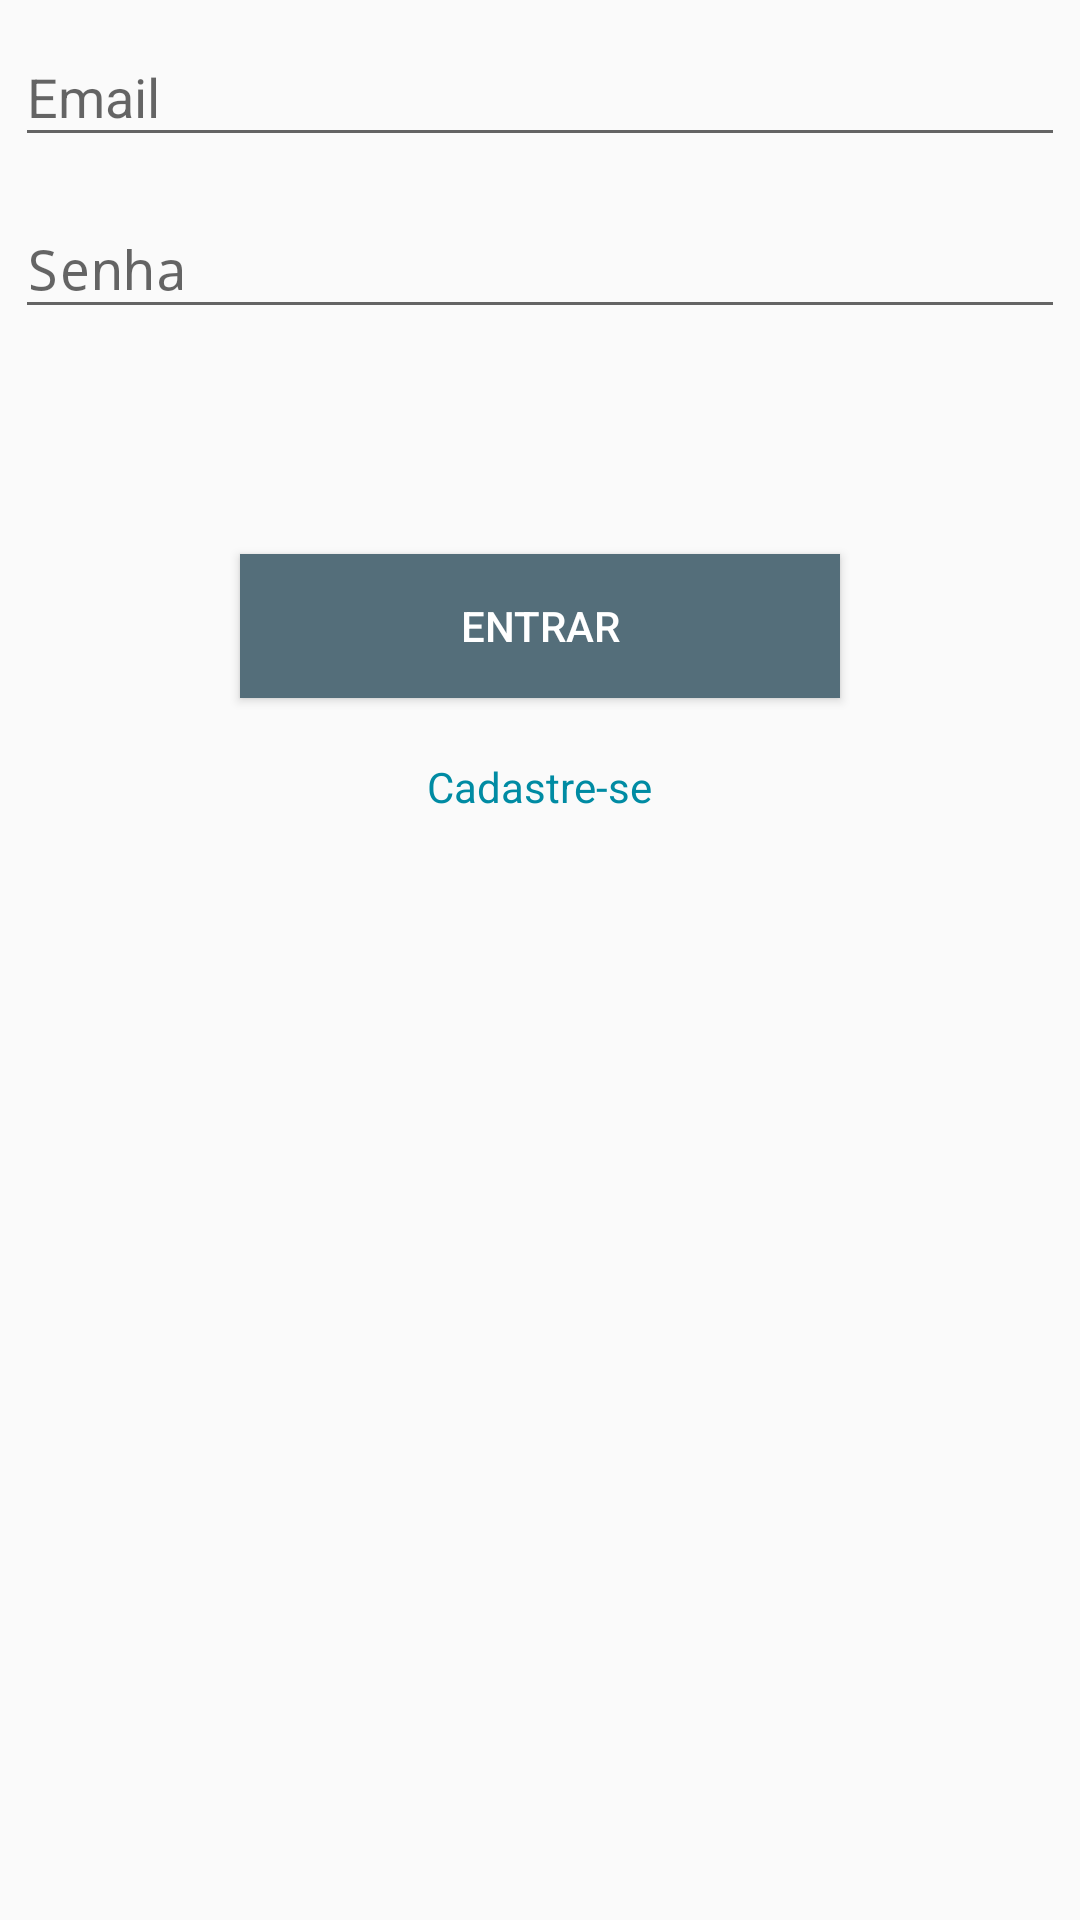

Reconstruct the res/layout file that produces this screen, plus the resources it refers to.
<!-- AndroidManifest.xml: application theme AppTheme -->
<!-- res/layout/activity_login.xml -->
<?xml version="1.0" encoding="utf-8"?>
<LinearLayout xmlns:android="http://schemas.android.com/apk/res/android"
    xmlns:tools="http://schemas.android.com/tools"
    android:layout_width="match_parent"
    android:layout_height="match_parent"
    android:orientation="vertical"
    android:layout_marginTop="30dp"
    android:screenOrientation="portrait"
    tools:context="com.app.boletim.activities.LoginActivity">

    <android.support.design.widget.TextInputLayout
        android:layout_width="match_parent"
        android:layout_height="wrap_content">

        <EditText
            android:id="@+id/edit_login_email"
            android:layout_width="match_parent"
            android:layout_height="wrap_content"
            android:layout_margin="5dp"
            android:inputType="textEmailAddress"
            android:hint="@string/email" />

    </android.support.design.widget.TextInputLayout>

    <android.support.design.widget.TextInputLayout
        android:layout_width="match_parent"
        android:layout_height="wrap_content">

        <EditText
            android:id="@+id/edit_login_senha"
            android:layout_width="match_parent"
            android:layout_height="wrap_content"
            android:layout_margin="5dp"
            android:inputType="textPassword"
            android:hint="@string/senha" />

    </android.support.design.widget.TextInputLayout>


    <Button
        android:id="@+id/btn_logar"
        android:foreground="?android:attr/selectableItemBackgroundBorderless"
        android:layout_width="200dp"
        android:layout_height="wrap_content"
        android:background="@color/colorAccent"
        android:text="@string/entrar"
        android:textColor="#fff"
        android:layout_marginTop="70dp"
        android:layout_gravity="center" />

    <TextView
        android:id="@+id/txt_cadastre_se"
        android:layout_marginTop="20dp"
        android:layout_width="wrap_content"
        android:layout_height="wrap_content"
        android:textColor="@color/colorPrimaryDark"
        android:text="@string/cadastre_se"
        android:layout_gravity="center" />

</LinearLayout>
<!-- resources referenced by this layout -->
<resources>
  <color name="colorAccent">#546e7a</color>
  <color name="colorPrimaryDark">#008ba3</color>
  <string name="cadastre_se">Cadastre-se</string>
  <string name="email">Email</string>
  <string name="entrar">Entrar</string>
  <string name="senha">Senha</string>
  <style name="AppTheme" parent="Theme.AppCompat.Light.DarkActionBar">
          
          <item name="colorPrimary">@color/colorPrimary</item>
          <item name="colorPrimaryDark">@color/colorPrimaryDark</item>
          <item name="colorAccent">@color/colorAccent</item>
          <item name="android:windowContentTransitions">true</item>
      </style>
  <color name="colorPrimary">#00bcd4</color>
</resources>
